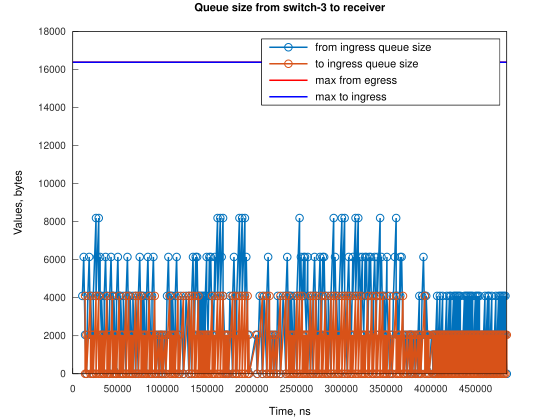

The table this chart was drawn from, first rows:
Time, from_ingress_queue_size, to_ingress_queue_size
10688, 4096, nan
12214, 6144, nan
13739, 2048, 0
15265, 0, 2048
15266, 0, 0
16796, 4096, 0
18322, 6144, 0
19847, 2048, 4096
19848, 4096, 0
21373, 2048, 2048
21374, 2048, 0
22899, 0, 2048
22901, 0, 0
22904, 4096, 0
25954, 8192, 0
25956, 4096, 4096
25957, 4096, 0
27482, 6144, 0
29007, 8192, 0
29007, 4096, 4096
29008, 4096, 0
30533, 6144, 0
30533, 4096, 2048
30534, 4096, 0
32059, 2048, 0
32062, 4096, 0
33585, 2048, 2048
33586, 2048, 0
35111, 0, 0
35113, 4096, 0
36639, 6144, 0
38165, 2048, 0
38166, 4096, 0
39691, 2048, 0
41217, 0, 2048
41217, 0, 0
41223, 4096, 0
42749, 6144, 0
44274, 2048, 0
44275, 4096, 0
45800, 4096, 0
47326, 2048, 0
48852, 4096, 2048
48853, 4096, 0
50379, 6144, 0
51904, 2048, 0
51905, 4096, 0
53430, 2048, 0
53431, 4096, 0
54956, 2048, 2048
54957, 2048, 0
56482, 4096, 0
59533, 4096, 0
61059, 6144, 0
62585, 4096, 0
64111, 2048, 2048
64112, 4096, 0
65637, 2048, 0
67163, 4096, 0
70214, 4096, 0
... 399 more rows
